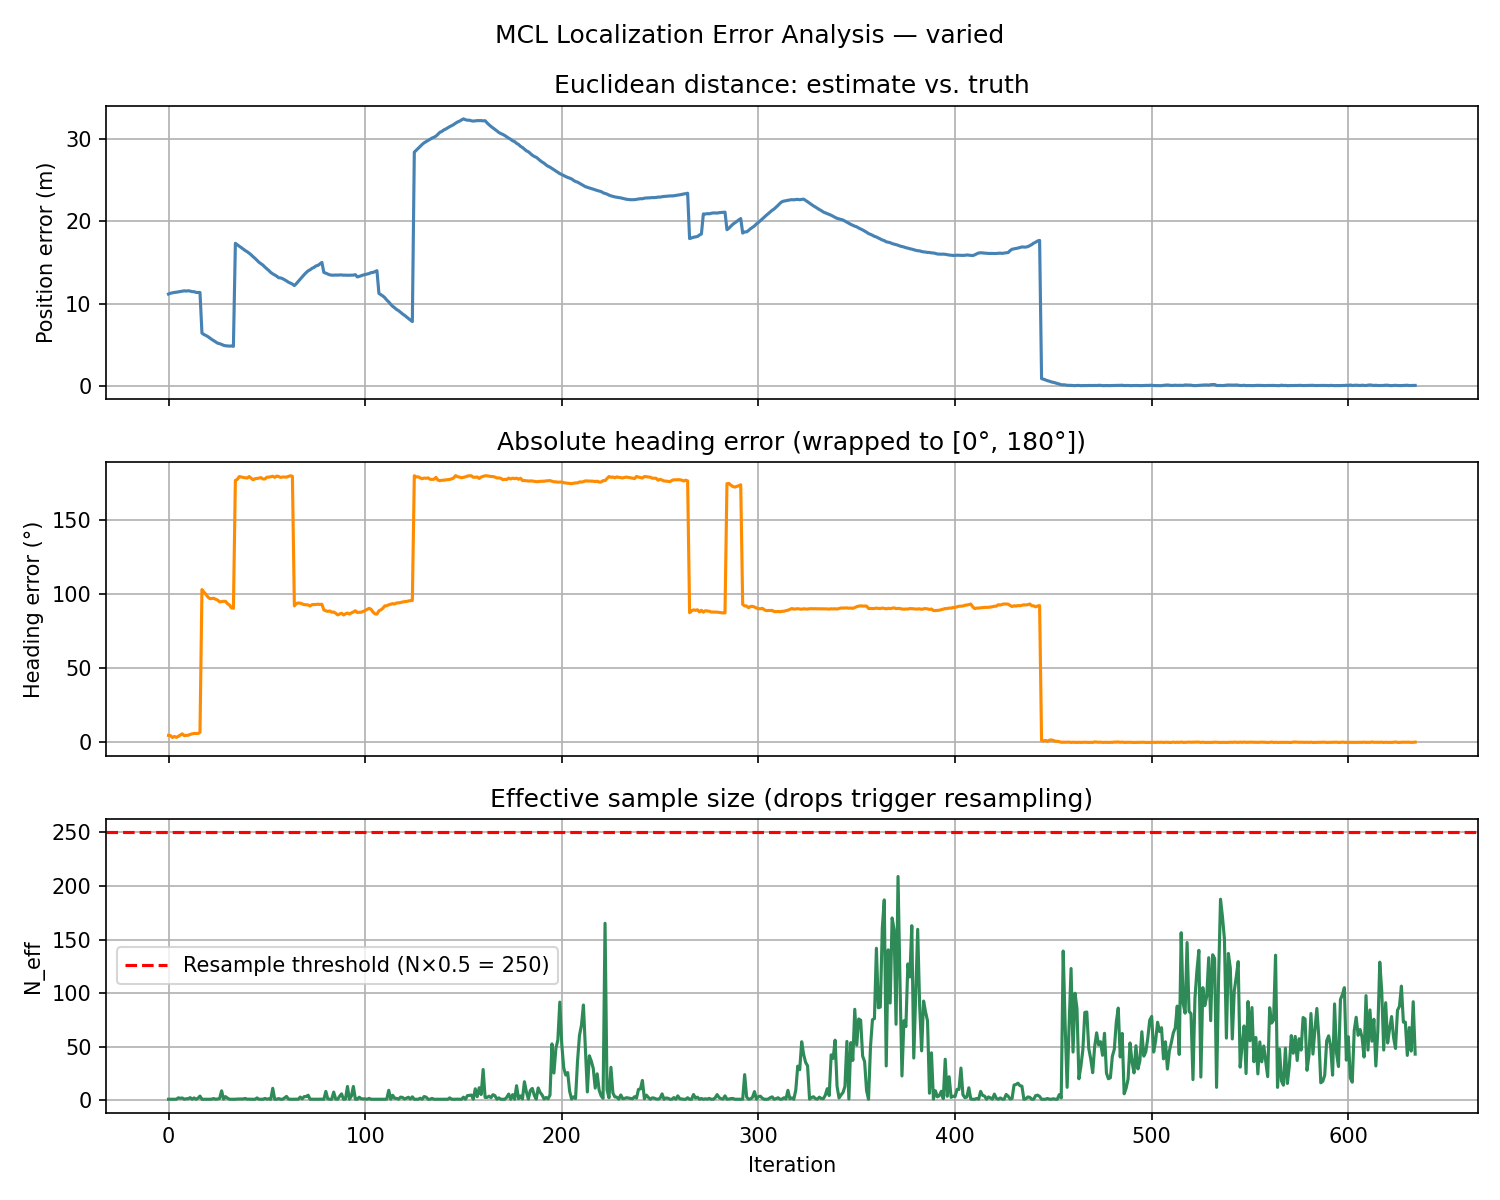

Data behind this chart, as committed beside it:
pos_error, ang_error, N_eff
11.15, 0.08321, 1.0
11.25, 0.08026, 1
11.3, 0.05874, 1.013
11.35, 0.07029, 1.003
11.37, 0.06002, 1.011
11.42, 0.07176, 2.359
11.47, 0.08733, 1.858
11.51, 0.1011, 2.21
11.55, 0.0804, 1.031
11.51, 0.08361, 1.501
11.55, 0.0848, 1.511
11.51, 0.09428, 2.503
11.44, 0.1012, 1
11.44, 0.106, 2.245
11.35, 0.1062, 1.0
11.34, 0.1049, 1.976
11.34, 0.1183, 3.946
6.403, 1.8, 1.0
6.229, 1.77, 1.03
6.111, 1.745, 1
5.977, 1.713, 1.002
5.799, 1.693, 1
5.629, 1.696, 1.12
5.475, 1.697, 1.657
5.31, 1.686, 1.027
5.172, 1.676, 1.23
5.111, 1.655, 1.792
5.023, 1.658, 8.848
4.914, 1.662, 1.113
4.859, 1.662, 3.428
4.838, 1.634, 2.017
4.816, 1.617, 1.007
4.833, 1.584, 1
4.787, 1.58, 1
17.33, 3.086, 1.0
17.15, 3.097, 1.204
16.97, 3.131, 1.235
16.8, 3.125, 1.299
16.62, 3.12, 1.295
16.45, 3.116, 1.751
16.3, 3.113, 1.087
16.13, 3.13, 1.096
15.93, 3.112, 1
15.7, 3.093, 1.022
15.5, 3.105, 1
15.27, 3.108, 2.242
15.02, 3.112, 1.003
14.85, 3.118, 1
14.68, 3.102, 1.002
14.43, 3.102, 1.764
14.23, 3.123, 1.15
14.02, 3.124, 1.372
13.78, 3.129, 1
13.61, 3.134, 11.19
13.47, 3.121, 1.0
13.33, 3.136, 1
13.13, 3.131, 1.647
13.12, 3.121, 1
13.03, 3.125, 1
12.89, 3.126, 2.247
... 575 more rows
